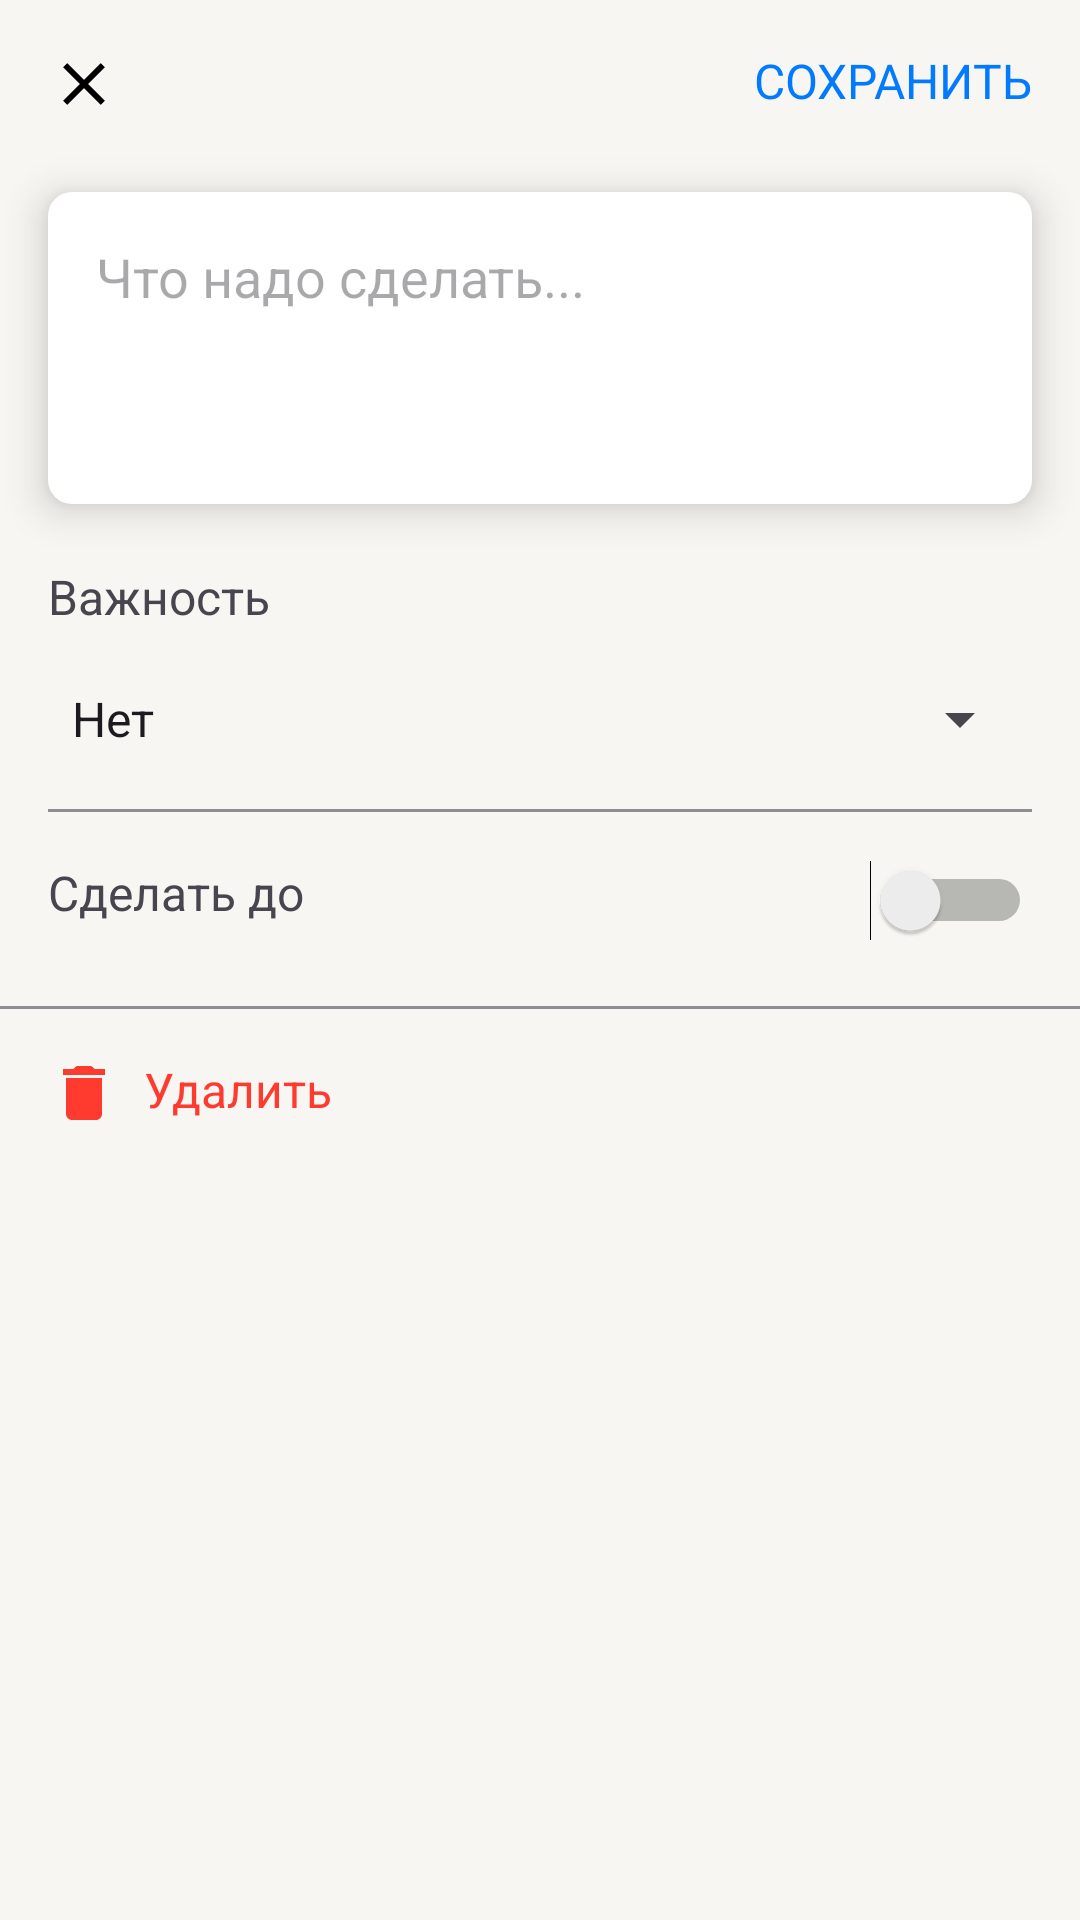

Here is an Android app screen rendered from its layout file. Give the layout XML and the strings, colors and styles it references.
<!-- AndroidManifest.xml: application theme Theme.Todo -->
<!-- res/layout/fragment_add.xml -->
<?xml version="1.0" encoding="utf-8"?>
<LinearLayout xmlns:android="http://schemas.android.com/apk/res/android"
    xmlns:tools="http://schemas.android.com/tools"
    android:layout_width="match_parent"
    android:layout_height="match_parent"
    android:orientation="vertical"
    android:background="@color/BackPrimary"
    tools:context=".AddFragment">

    <LinearLayout
        android:layout_width="match_parent"
        android:layout_height="wrap_content">
        <ImageView
            android:id="@+id/back"
            android:layout_width="24dp"
            android:layout_height="24dp"
            android:layout_marginTop="16dp"
            android:layout_marginStart="16dp"
            android:src="@drawable/close"/>

        <View
            android:layout_width="0dp"
            android:layout_height="match_parent"
            android:layout_weight="1"/>

        <TextView
            android:id="@+id/save"
            android:layout_width="wrap_content"
            android:layout_height="wrap_content"
            android:layout_marginTop="16dp"
            android:layout_marginEnd="16dp"
            android:text="@string/save"
            android:textColor="@color/Blue"
            android:textSize="16sp" />


    </LinearLayout>

    <FrameLayout
        android:layout_width="match_parent"
        android:layout_height="wrap_content"
        android:layout_marginHorizontal="16dp"
        android:layout_marginTop="24dp"
        android:background="@drawable/todo_back"
        android:padding="16dp"
        android:elevation="8dp">

        <EditText
            android:id="@+id/editText"
            android:layout_width="wrap_content"
            android:layout_height="wrap_content"
            android:minHeight="72dp"
            android:gravity="start|top"
            android:background="@color/BackSecondary"
            android:hint="@string/what_to_do"/>
    </FrameLayout>

    <TextView
        android:layout_width="wrap_content"
        android:layout_height="wrap_content"
        android:layout_marginHorizontal="16dp"
        android:layout_marginTop="20dp"
        android:text="@string/importance"
        android:textSize="16sp" />
    <Spinner
        android:id="@+id/spinner_importance"
        android:layout_width="match_parent"
        android:layout_marginHorizontal="16dp"
        android:layout_height="60dp"
        android:entries="@array/importance_options" />

    <View
        android:layout_width="match_parent"
        android:layout_height="1dp"
        android:background="@color/Gray"
        android:layout_marginHorizontal="16dp"/>

    <LinearLayout
        android:layout_marginHorizontal="16dp"
        android:layout_marginTop="16dp"
        android:layout_width="match_parent"
        android:layout_height="wrap_content">

        <LinearLayout
            android:layout_width="0dp"
            android:layout_height="wrap_content"
            android:layout_weight="1"
            android:orientation="vertical"
            >

            <TextView
                android:layout_width="wrap_content"
                android:layout_height="wrap_content"
                android:textSize="16sp"
                android:text="@string/until"/>
            <TextView
                android:id="@+id/date"
                android:layout_width="wrap_content"
                android:layout_height="wrap_content"
                android:layout_marginTop="8dp"/>

        </LinearLayout>


        <Switch
            android:id="@+id/switch_calendar"
            android:layout_width="wrap_content"
            android:layout_height="wrap_content"
            android:minWidth="48dp"
            tools:ignore="UseSwitchCompatOrMaterialXml,TouchTargetSizeCheck" />
    </LinearLayout>



    <View
        android:layout_width="match_parent"
        android:layout_height="1dp"
        android:background="@color/Gray"/>


    <LinearLayout
        android:id="@+id/delete"
        android:layout_width="wrap_content"
        android:layout_height="wrap_content"
        android:layout_marginTop="16dp"
        android:layout_marginHorizontal="16dp">

        <ImageView
            android:layout_width="wrap_content"
            android:layout_height="wrap_content"
            android:src="@drawable/delete_red"/>

        <TextView
            android:layout_width="wrap_content"
            android:layout_height="wrap_content"
            android:textSize="16sp"
            android:layout_marginStart="8dp"
            android:text="@string/delete"
            android:textColor="@color/Red"/>



    </LinearLayout>




</LinearLayout>
<!-- resources referenced by this layout -->
<resources>
  <string-array name="importance_options">
          <item>Нет</item>
          <item>Высокая</item>
          <item>Низкая</item>
      </string-array>
  <color name="BackPrimary">#F7F6F2</color>
  <color name="BackSecondary">#FFFFFF</color>
  <color name="Blue">#007AFF</color>
  <color name="Gray">#8E8E93</color>
  <color name="Red">#FF3B30</color>
  <!-- drawable close (drawable) -->
  <vector xmlns:android="http://schemas.android.com/apk/res/android"
      android:width="24dp"
      android:height="24dp"
      android:viewportWidth="24"
      android:viewportHeight="24">
    <path
        android:pathData="M18.984,6.422L13.406,12L18.984,17.578L17.578,18.984L12,13.406L6.422,18.984L5.016,17.578L10.594,12L5.016,6.422L6.422,5.016L12,10.594L17.578,5.016L18.984,6.422Z"
        android:fillColor="@color/LabelPrimary"/>
  </vector>
  <!-- drawable delete_red (drawable) -->
  <vector xmlns:android="http://schemas.android.com/apk/res/android"
      android:width="24dp"
      android:height="24dp"
      android:viewportWidth="24"
      android:viewportHeight="24">
    <path
        android:pathData="M18.984,3.984V6H5.016V3.984H8.484L9.516,3H14.484L15.516,3.984H18.984ZM6,18.984V6.984H18V18.984C18,19.516 17.797,19.984 17.391,20.391C16.984,20.797 16.516,21 15.984,21H8.016C7.484,21 7.016,20.797 6.609,20.391C6.203,19.984 6,19.516 6,18.984Z"
        android:fillColor="@color/Red"/>
  </vector>
  <!-- drawable todo_back (drawable) -->
  <?xml version="1.0" encoding="utf-8"?>
  <shape xmlns:android="http://schemas.android.com/apk/res/android"
      android:shape="rectangle">
      <corners android:radius="8dp"/>
      <solid android:color="@color/BackSecondary"/>
  
  </shape>
  <string name="delete">Удалить</string>
  <string name="importance">Важность</string>
  <string name="save">СОХРАНИТЬ</string>
  <string name="until">Сделать до</string>
  <string name="what_to_do">Что надо сделать...</string>
  <style name="Theme.Todo" parent="Base.Theme.Todo" />
  <color name="LabelPrimary">#000000</color>
  <style name="Base.Theme.Todo" parent="Theme.Material3.DayNight.NoActionBar">
          
          <item name="android:statusBarColor">@color/BackPrimary</item>
          <item name="android:windowLightStatusBar">true</item>
          
      </style>
</resources>
